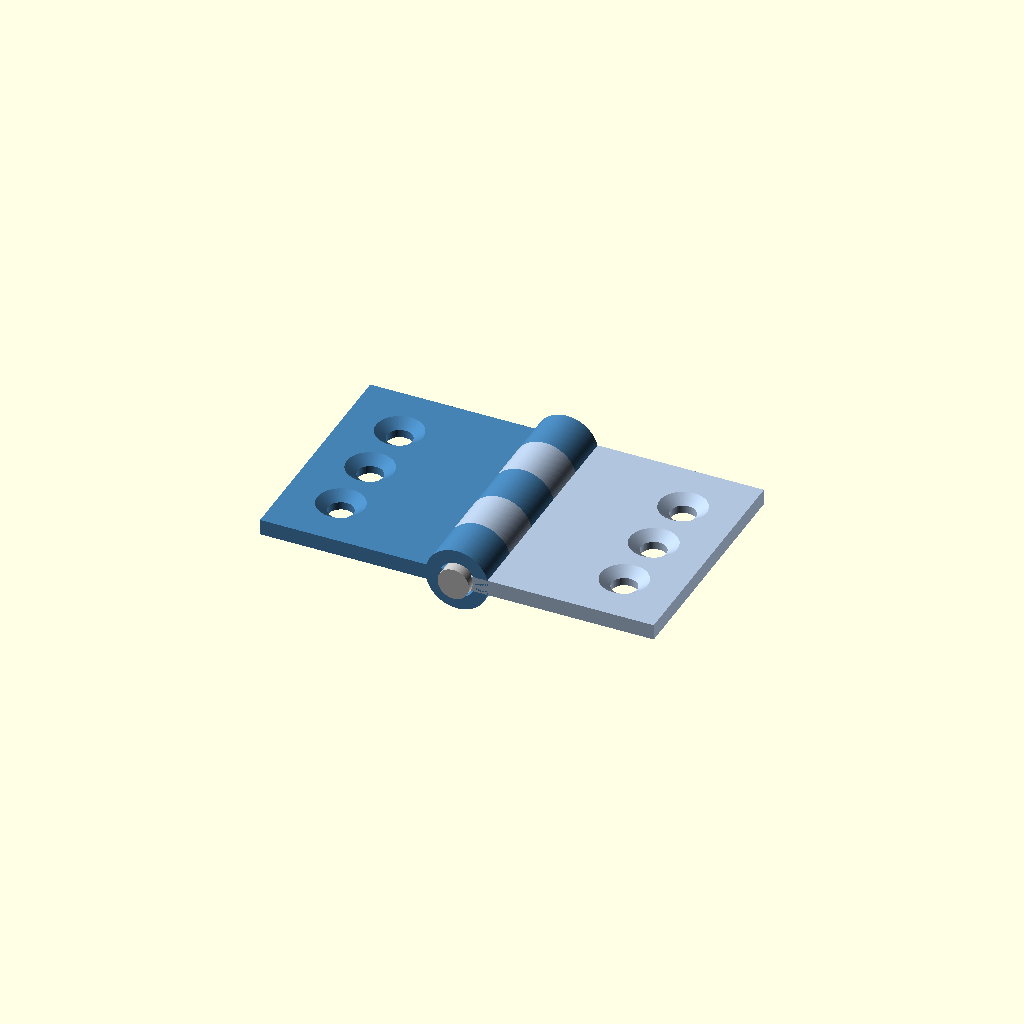
Cell 1: rendered with the file's own defaults.
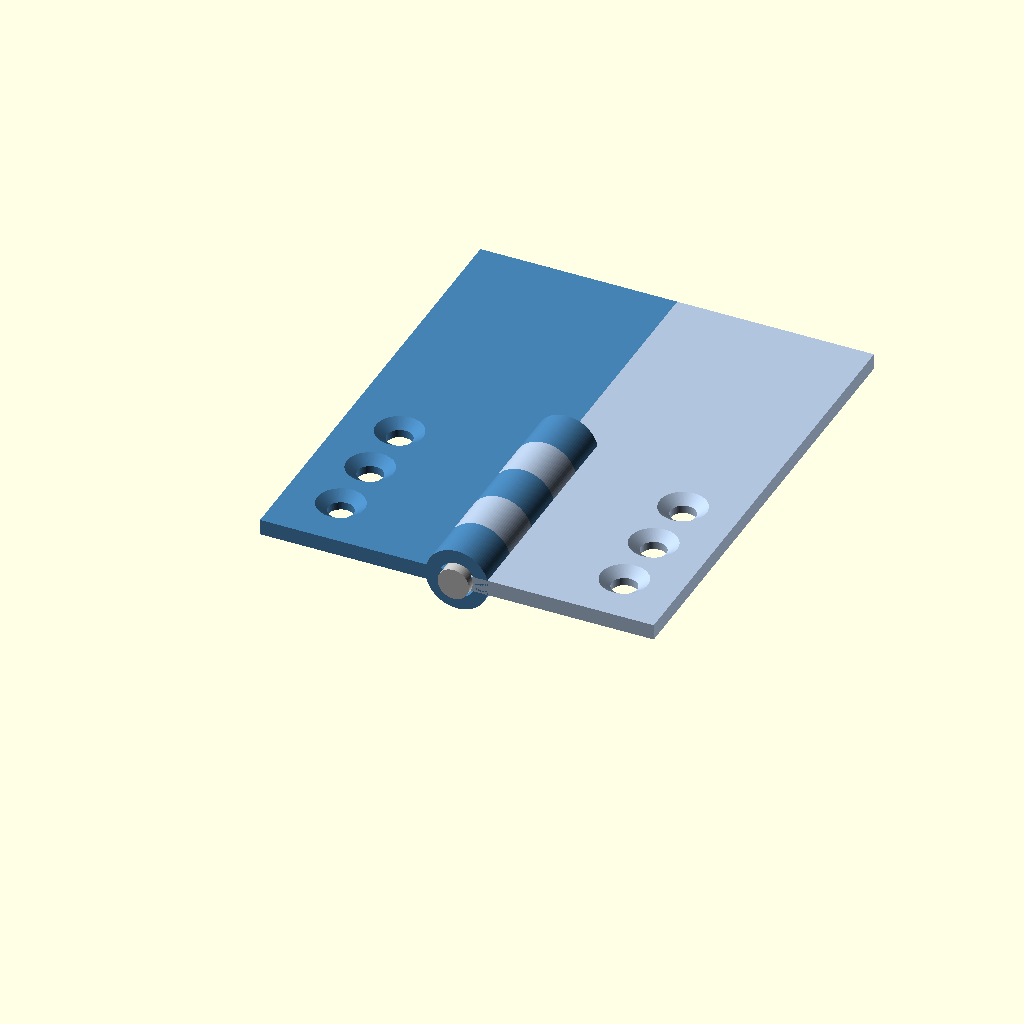
Cell 2: the same model with leaf_length = 60.
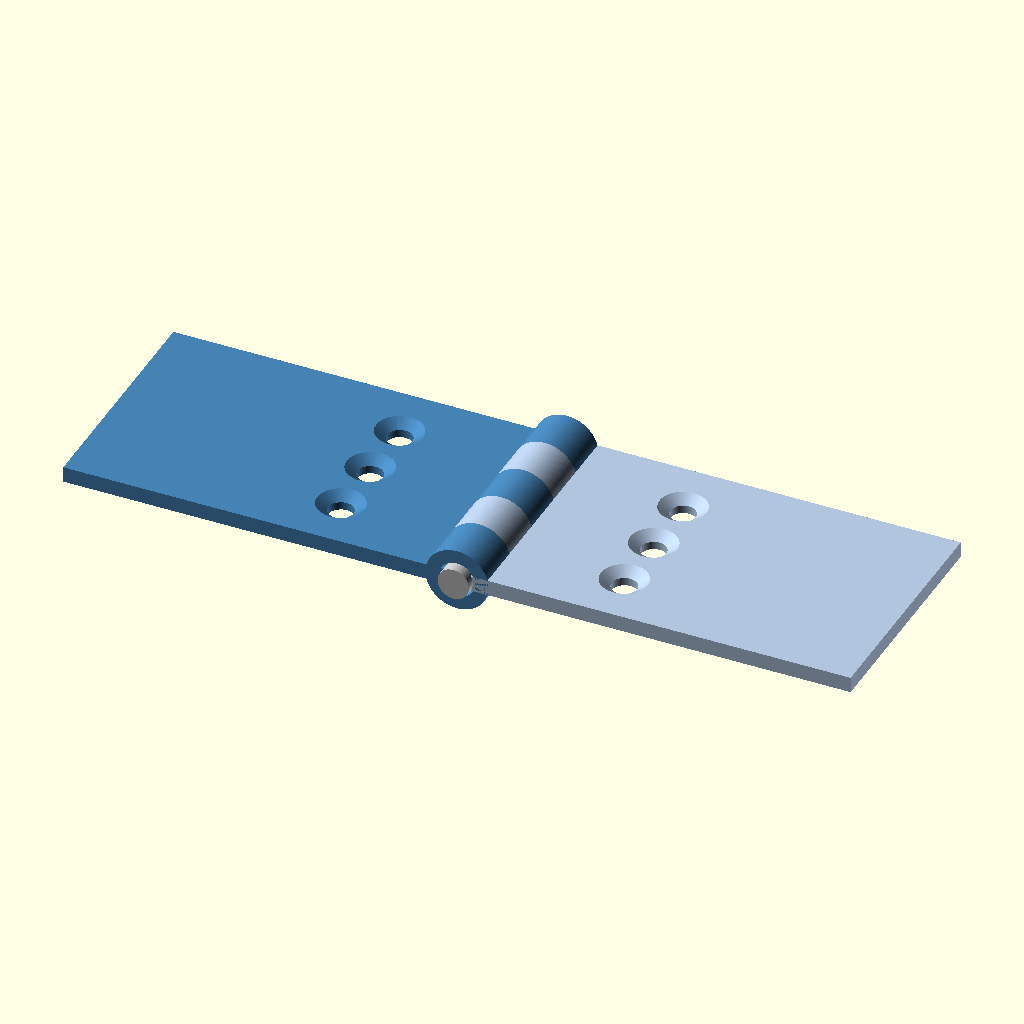
Cell 3: leaf_width = 50 (everything else at default).
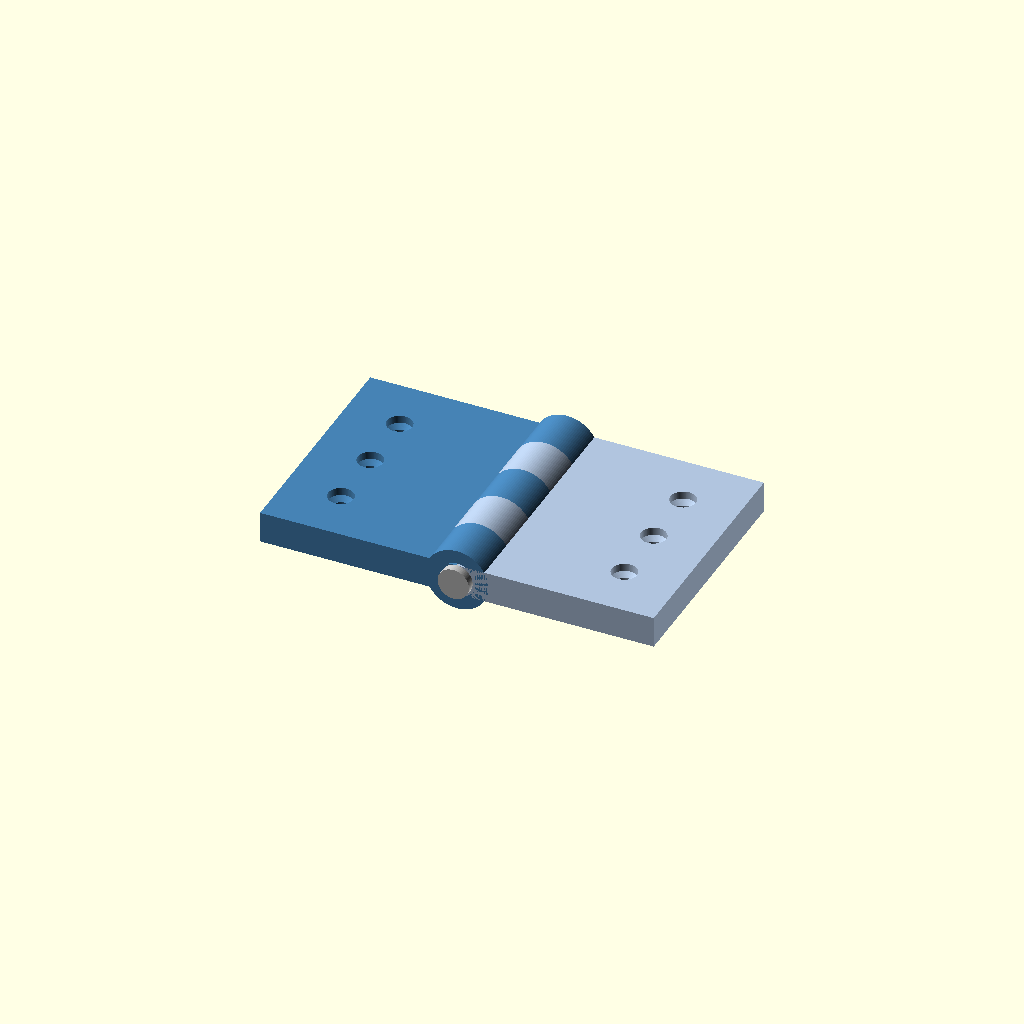
Cell 4: the same model with leaf_thickness = 4.
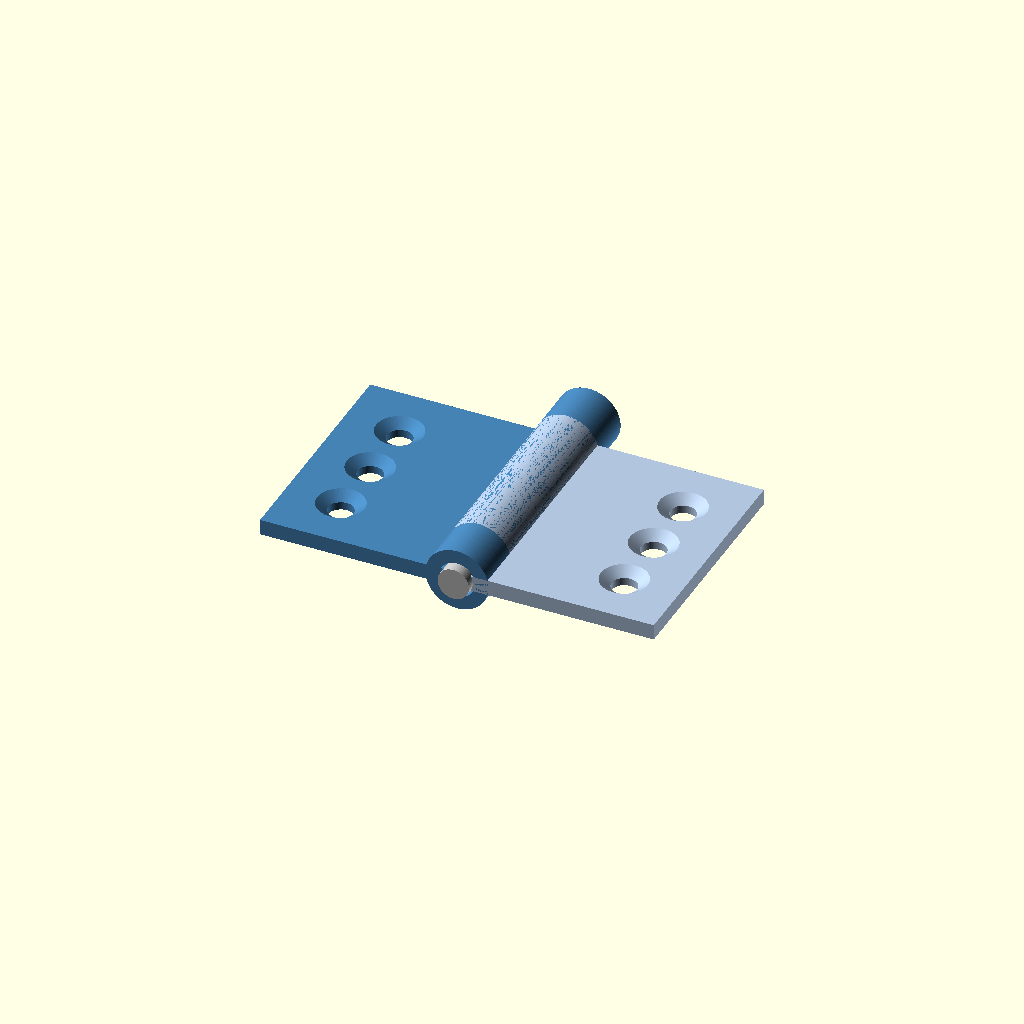
Cell 5 — knuckle_length set to 12, the other parameters unchanged.
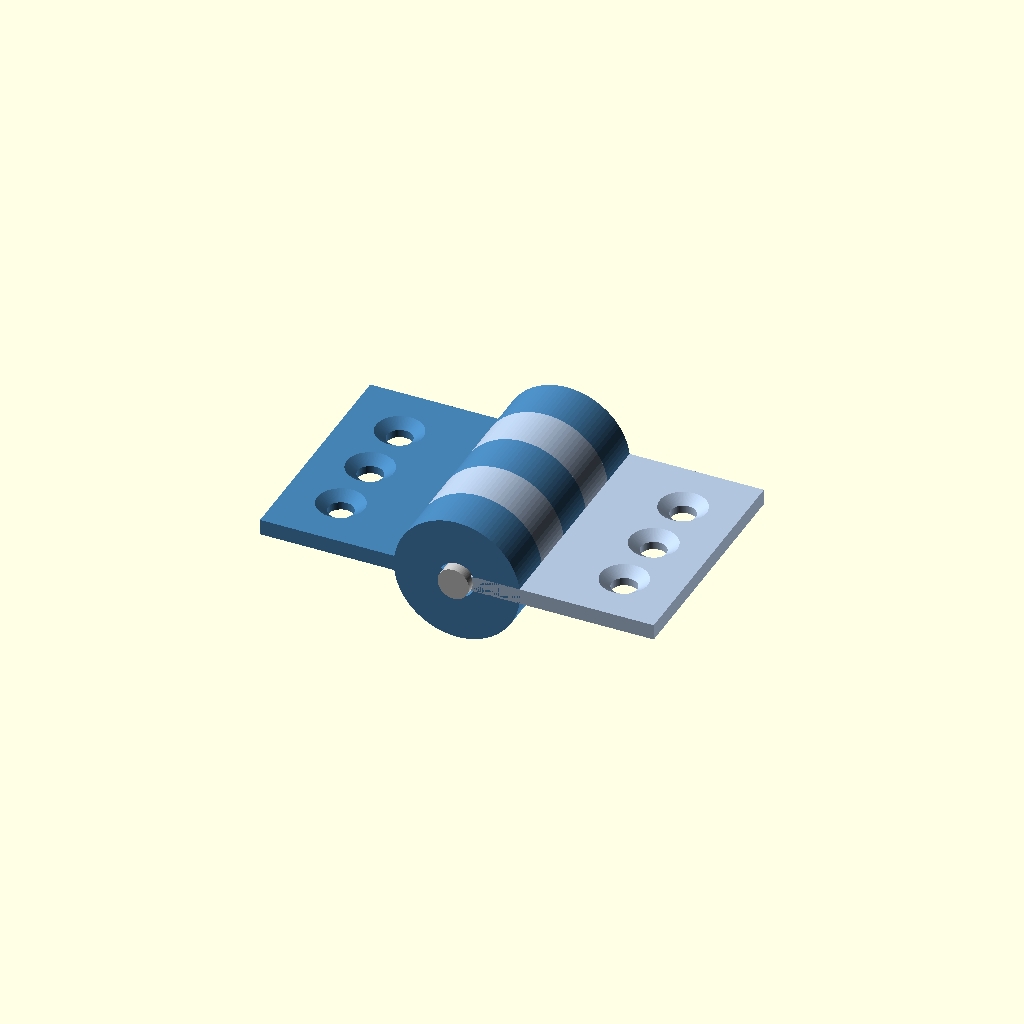
Cell 6: knuckle_od = 16 (everything else at default).
All cells are drawn from one camera (rotation 55°, 0°, 25°, orthographic, colour scheme Cornfield), so only the parameter changes between them.
Source of the model, results/tier-3-butt-hinge/bare-low_gpt-5.6-sol-0889d701e7e7-2026-09-05T10-39-47-797Z/final.scad:
$fn = 96;

leaf_length      = 30;
leaf_width       = 25;
leaf_thickness   = 2;

knuckle_length   = 6;
knuckle_od       = 8;
knuckle_id       = 4.6;

pin_diameter     = 4;
pin_length       = 32;

through_diameter = 3.2;
countersink_dia  = 6;
countersink_depth = 1;

eps = 0.02;

module y_cylinder(h, d) {
    rotate([-90, 0, 0])
        cylinder(h = h, d = d);
}

module knuckle(y_pos) {
    difference() {
        translate([0, y_pos, 0])
            y_cylinder(knuckle_length, knuckle_od);

        translate([0, y_pos - eps, 0])
            y_cylinder(knuckle_length + 2 * eps, knuckle_id);
    }
}

module countersunk_hole(x_pos, y_pos) {
    // M3 clearance through-hole
    translate([x_pos, y_pos, -leaf_thickness / 2 - eps])
        cylinder(
            h = leaf_thickness + 2 * eps,
            d = through_diameter
        );

    // Countersink from the upper surface
    translate([x_pos, y_pos, 0])
        cylinder(
            h = countersink_depth + eps,
            d1 = through_diameter,
            d2 = countersink_dia
        );
}

module left_leaf() {
    difference() {
        union() {
            translate([-leaf_width, 0, -leaf_thickness / 2])
                cube([leaf_width, leaf_length, leaf_thickness]);

            for (y_pos = [0, 12, 24])
                knuckle(y_pos);
        }

        for (y_pos = [7, 15, 23])
            countersunk_hole(-18, y_pos);
    }
}

module right_leaf() {
    difference() {
        union() {
            translate([0, 0, -leaf_thickness / 2])
                cube([leaf_width, leaf_length, leaf_thickness]);

            for (y_pos = [6, 18])
                knuckle(y_pos);
        }

        for (y_pos = [7, 15, 23])
            countersunk_hole(18, y_pos);
    }
}

module hinge_pin() {
    translate([0, -1, 0])
        y_cylinder(pin_length, pin_diameter);
}

color("steelblue")
    left_leaf();

color("lightsteelblue")
    right_leaf();

color("silver")
    hinge_pin();
Customizer parameters (derived from the source; name, type, default, range or options):
leaf_length: number, default 30
leaf_width: number, default 25
leaf_thickness: number, default 2
knuckle_length: number, default 6
knuckle_od: number, default 8
knuckle_id: number, default 4.6
pin_diameter: number, default 4
pin_length: number, default 32
through_diameter: number, default 3.2
countersink_dia: number, default 6
countersink_depth: number, default 1
eps: number, default 0.02
